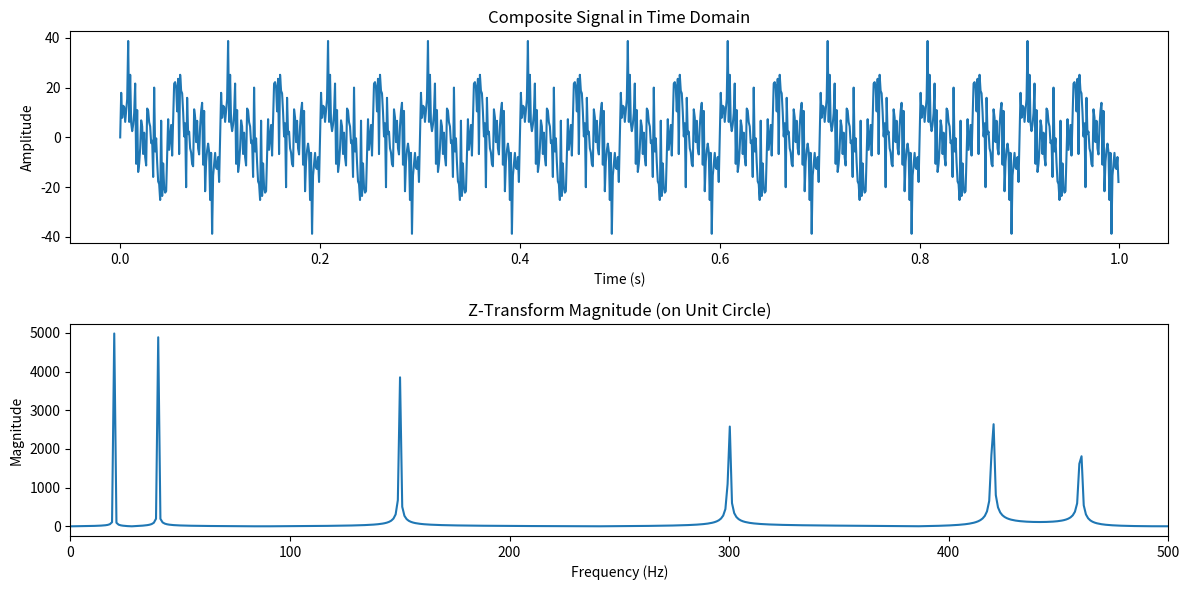

The matplotlib source for this figure:
import numpy as np
import matplotlib.pyplot as plt

# Define sampling parameters
sampling_rate = 1000  # Hz
duration = 1  # seconds
t = np.linspace(0, duration, int(sampling_rate * duration), endpoint=False)

# Define multiple frequencies and corresponding amplitudes
frequencies = [20, 40, 420, 540, 300, 150]  # Frequencies of sine waves (Hz)
amplitudes = [10.0, 9.8, 7.1, 5.4, 6.0, 8.0]  # Corresponding amplitudes

# Generate the composite signal by summing sine waves with the given frequencies and amplitudes
signal = sum(amplitude * np.sin(2 * np.pi * frequency * t) for amplitude, frequency in zip(amplitudes, frequencies))

# Define Z-transform calculation on the unit circle (i.e., z = e^(j*omega))
N = len(signal)
omega = np.linspace(0, 2 * np.pi, N)  # Omega values from 0 to 2*pi (unit circle)

# Calculate the Z-transform (magnitude) on the unit circle
z_transform_magnitude = []
for w in omega:
    z = np.exp(1j * w)  # z = e^(j*omega)
    z_transform = sum(signal[n] * (z ** -n) for n in range(N))
    z_transform_magnitude.append(abs(z_transform))

# Plot the original composite signal in time domain
plt.figure(figsize=(12, 6))
plt.subplot(2, 1, 1)
plt.plot(t, signal)
plt.title("Composite Signal in Time Domain")
plt.xlabel("Time (s)")
plt.ylabel("Amplitude")

# Plot the magnitude of the Z-transform on the unit circle
plt.subplot(2, 1, 2)
plt.plot(omega * sampling_rate / (2 * np.pi), z_transform_magnitude)  # Convert omega to frequency in Hz
plt.title("Z-Transform Magnitude (on Unit Circle)")
plt.xlabel("Frequency (Hz)")
plt.ylabel("Magnitude")
plt.xlim(0, 500)  # Limit the x-axis up to half the sampling rate for clarity

plt.tight_layout()
plt.show()